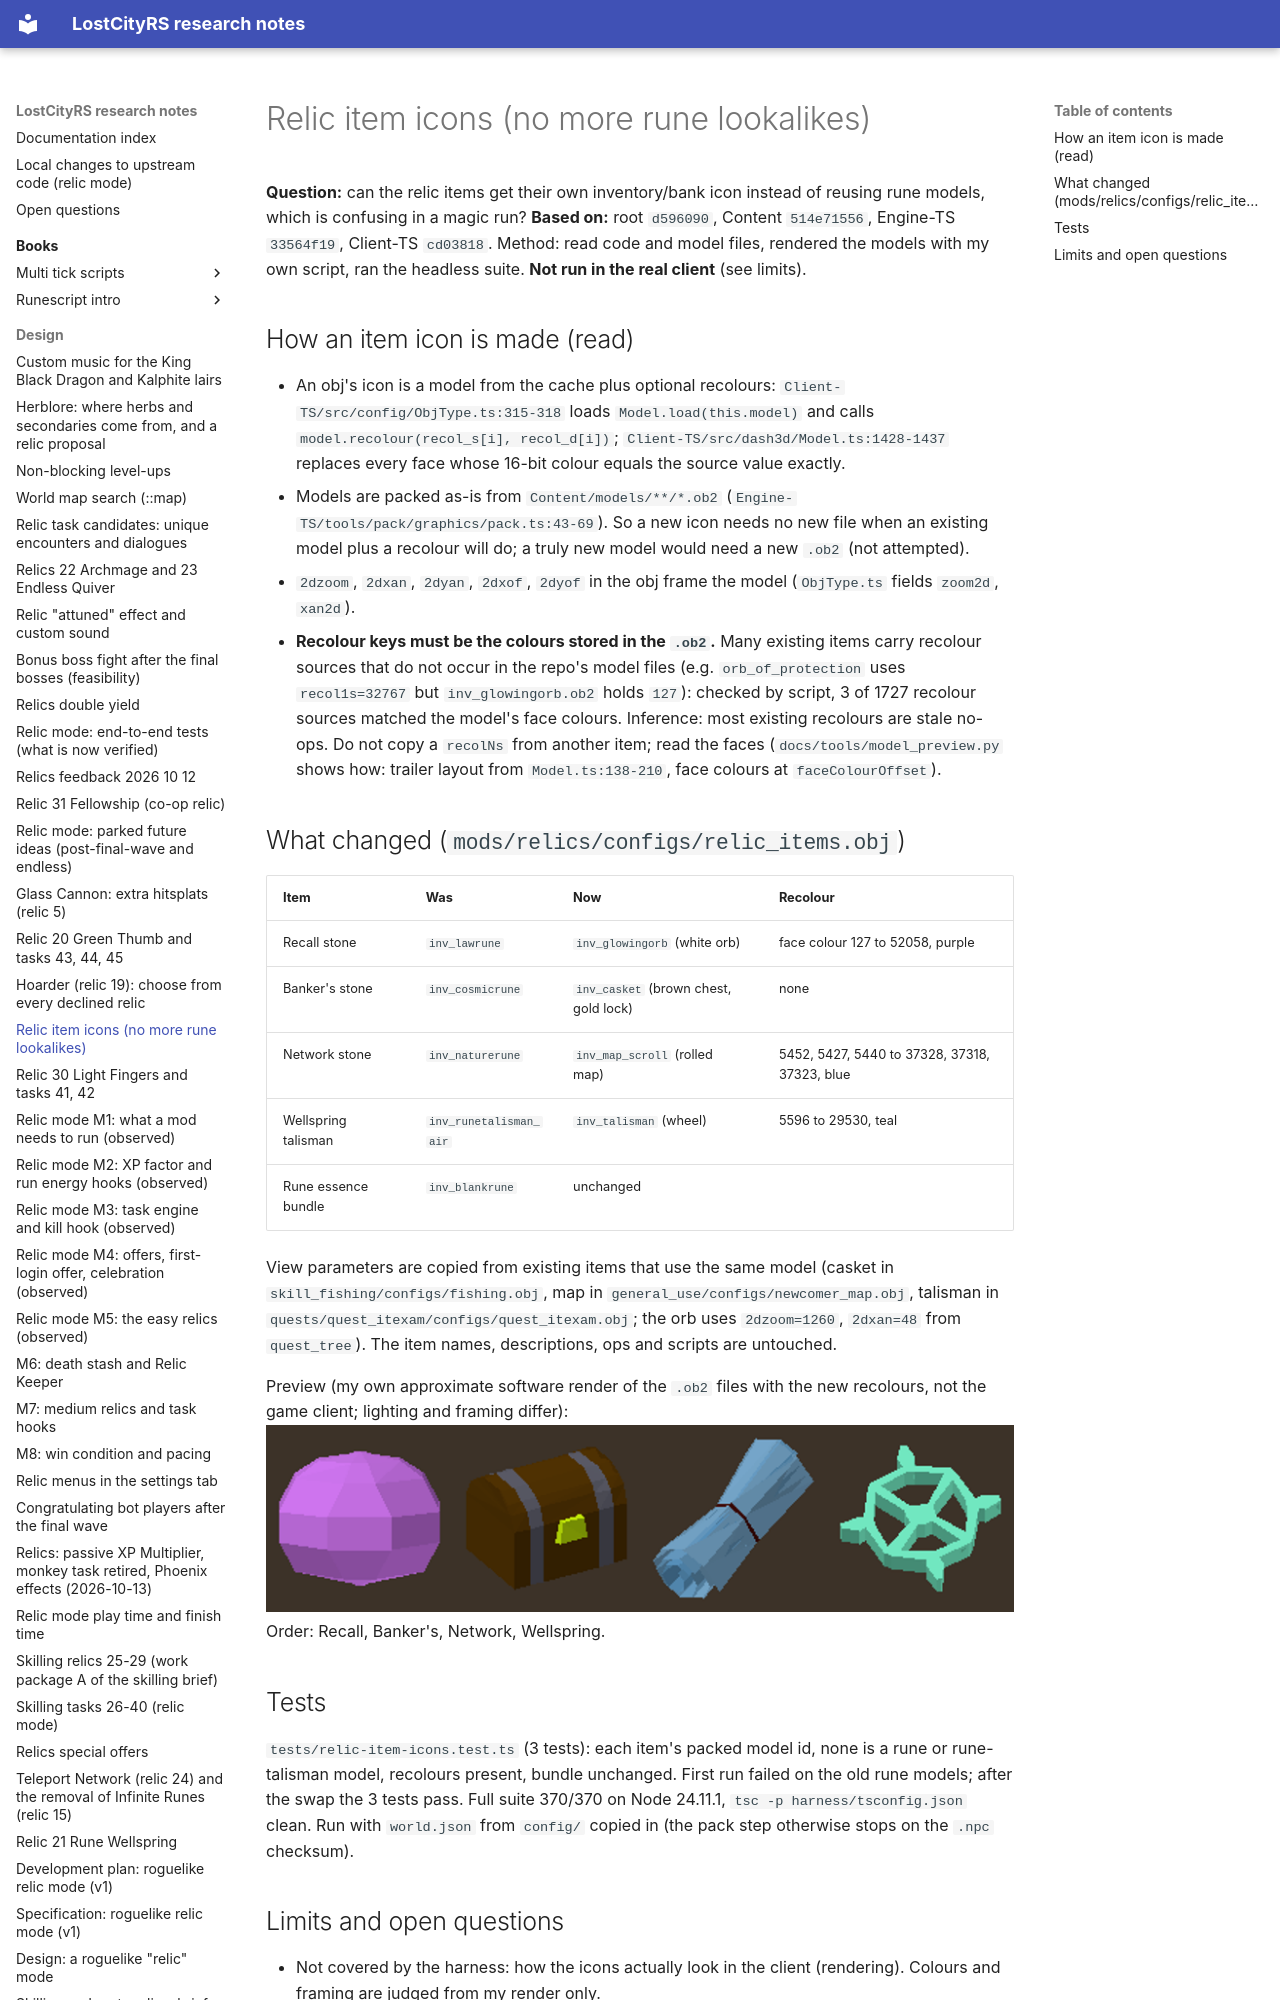

repository: calum/LostCityRs · page: design/relics-item-icons/index.html · generator: mkdocs

# Relic item icons (no more rune lookalikes)

**Question:** can the relic items get their own inventory/bank icon instead of reusing rune models, which is confusing in a magic run?
**Based on:** root `d596090`, Content `514e71556`, Engine-TS `33564f19`, Client-TS `cd03818`. Method: read code and model files, rendered the models with my own script, ran the headless suite. **Not run in the real client** (see limits).
